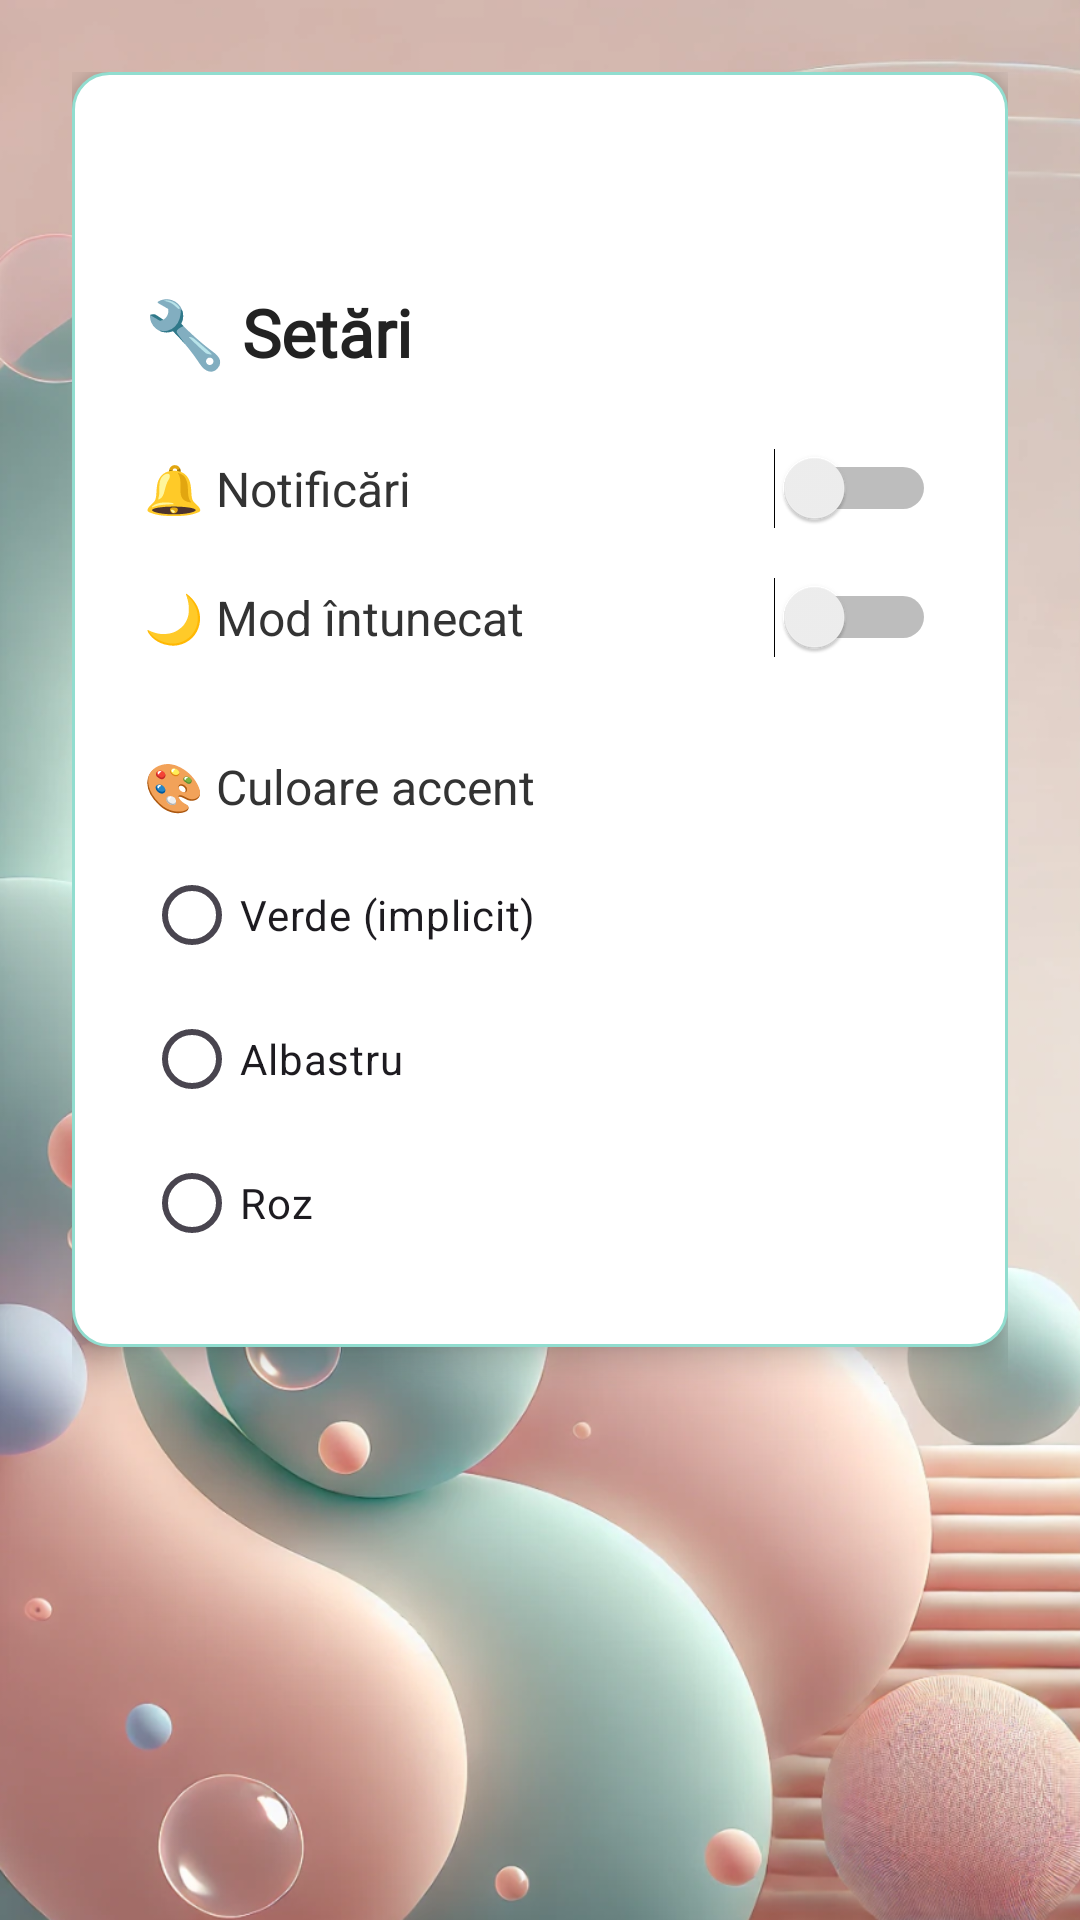

Android layout source for this screen:
<!-- AndroidManifest.xml: application theme Theme.SkinWise -->
<!-- res/layout/activity_settings.xml -->
<?xml version="1.0" encoding="utf-8"?>
<ScrollView xmlns:android="http://schemas.android.com/apk/res/android"
    android:layout_width="match_parent"
    android:layout_height="match_parent"
    android:background="@drawable/background_bubbles"
    android:padding="24dp">

    <LinearLayout
        android:layout_width="match_parent"
        android:layout_height="wrap_content"
        android:orientation="vertical"
        android:background="@drawable/card_background"
        android:padding="24dp"
        android:elevation="6dp">
        <ImageView
            android:id="@+id/backButton"
            android:layout_width="32dp"
            android:layout_height="32dp"
            android:src="@drawable/ic_arrow_back"
            android:contentDescription="Back"
            android:layout_gravity="start"
            android:layout_marginBottom="16dp" />

        <TextView
            android:layout_width="match_parent"
            android:layout_height="wrap_content"
            android:text="🔧 Setări"
            android:textSize="22sp"
            android:textStyle="bold"
            android:textColor="#222"
            android:layout_marginBottom="24dp"
            android:fontFamily="@font/poppins_medium" />

        
        <LinearLayout
            android:layout_width="match_parent"
            android:layout_height="wrap_content"
            android:orientation="horizontal"
            android:gravity="center_vertical"
            android:layout_marginBottom="16dp">

            <TextView
                android:layout_width="0dp"
                android:layout_weight="1"
                android:layout_height="wrap_content"
                android:text="🔔 Notificări"
                android:textSize="16sp"
                android:textColor="#333" />

            <Switch
                android:id="@+id/notificationSwitch"
                android:layout_width="wrap_content"
                android:layout_height="wrap_content" />
        </LinearLayout>

        
        <LinearLayout
            android:layout_width="match_parent"
            android:layout_height="wrap_content"
            android:orientation="horizontal"
            android:gravity="center_vertical"
            android:layout_marginBottom="16dp">

            <TextView
                android:layout_width="0dp"
                android:layout_weight="1"
                android:layout_height="wrap_content"
                android:text="🌙 Mod întunecat"
                android:textSize="16sp"
                android:textColor="#333" />

            <Switch
                android:id="@+id/darkModeSwitch"
                android:layout_width="wrap_content"
                android:layout_height="wrap_content" />
        </LinearLayout>

        
        <TextView
            android:layout_width="match_parent"
            android:layout_height="wrap_content"
            android:text="🎨 Culoare accent"
            android:textSize="16sp"
            android:textColor="#333"
            android:layout_marginTop="16dp"
            android:layout_marginBottom="8dp" />

        <RadioGroup
            android:id="@+id/themeRadioGroup"
            android:layout_width="match_parent"
            android:layout_height="wrap_content"
            android:orientation="vertical">

            <RadioButton
                android:id="@+id/themeGreen"
                android:layout_width="wrap_content"
                android:layout_height="wrap_content"
                android:text="Verde (implicit)" />

            <RadioButton
                android:id="@+id/themeBlue"
                android:layout_width="wrap_content"
                android:layout_height="wrap_content"
                android:text="Albastru" />

            <RadioButton
                android:id="@+id/themePink"
                android:layout_width="wrap_content"
                android:layout_height="wrap_content"
                android:text="Roz" />
        </RadioGroup>
    </LinearLayout>
</ScrollView>
<!-- resources referenced by this layout -->
<resources>
  <!-- drawable background_bubbles: png bitmap (drawable, 878324 bytes) -->
  <!-- drawable card_background (drawable) -->
  <shape xmlns:android="http://schemas.android.com/apk/res/android"
      android:shape="rectangle">
      <solid android:color="@android:color/white" />
      <corners android:radius="12dp" />
      <stroke
          android:width="1dp"
          android:color="#91DDCF" />
      <padding
          android:left="8dp"
          android:top="8dp"
          android:right="8dp"
          android:bottom="8dp" />
  </shape>
  <style name="Theme.SkinWise" parent="Theme.Material3.DayNight.NoActionBar">
          <item name="colorPrimary">#91DDCF</item>
          <item name="colorSecondary">#91DDCF</item>
          <item name="colorPrimaryContainer">#91DDCF</item>
          <item name="android:statusBarColor">#000000</item>
      </style>
</resources>
